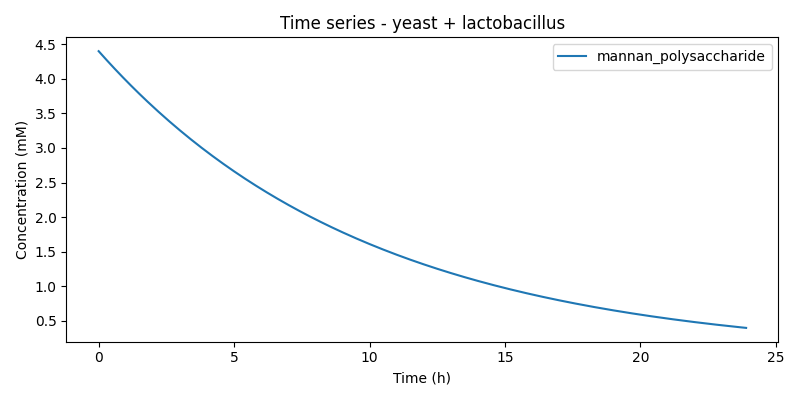

Values plotted in this chart, from the file beside it:
time, ADP, ATP, CO2, NADH, acetate, alanine, alpha_ketoglutarate, ethanol, glucose, glutamate, glycerol, host_nucleotides, host_proteins, lactate, mannan_polysaccharide, polysaccharide_lps, pyruvate, viral_capsid, viral_particle_with_spike, viral_rna, viral_spike_protein
0.0, 0.0, 5.881, 13.68, 0.0, 0.0, 0, 0.0, 7.803, 0, 0.0, 2.426, 0.0, 0.0, 0.0, 4.4, 0.0, 0.0, 0.0, 0.0, 0.0, 0.0
0.1, 0.0, 5.822, 13.55, 0.0, 0.0, 0, 0.0, 7.725, 0, 0.0, 2.402, 0.0, 0.0, 0.0, 4.356, 0.0, 0.0, 0.0, 0.0, 0.0, 0.0
0.2, 0.0, 5.764, 13.41, 0.0, 0.0, 0, 0.0, 7.648, 0, 0.0, 2.378, 0.0, 0.0, 0.0, 4.312, 0.0, 0.0, 0.0, 0.0, 0.0, 0.0
0.3, 0.0, 5.707, 13.28, 0.0, 0.0, 0, 0.0, 7.571, 0, 0.0, 2.354, 0.0, 0.0, 0.0, 4.269, 0.0, 0.0, 0.0, 0.0, 0.0, 0.0
0.4, 0.0, 5.649, 13.14, 0.0, 0.0, 0, 0.0, 7.495, 0, 0.0, 2.331, 0.0, 0.0, 0.0, 4.227, 0.0, 0.0, 0.0, 0.0, 0.0, 0.0
0.5, 0.0, 5.593, 13.01, 0.0, 0.0, 0, 0.0, 7.421, 0, 0.0, 2.308, 0.0, 0.0, 0.0, 4.184, 0.0, 0.0, 0.0, 0.0, 0.0, 0.0
0.6, 0.0, 5.537, 12.88, 0.0, 0.0, 0, 0.0, 7.346, 0, 0.0, 2.284, 0.0, 0.0, 0.0, 4.143, 0.0, 0.0, 0.0, 0.0, 0.0, 0.0
0.7, 0.0, 5.482, 12.75, 0.0, 0.0, 0, 0.0, 7.273, 0, 0.0, 2.262, 0.0, 0.0, 0.0, 4.101, 0.0, 0.0, 0.0, 0.0, 0.0, 0.0
0.8, 0.0, 5.427, 12.63, 0.0, 0.0, 0, 0.0, 7.2, 0, 0.0, 2.239, 0.0, 0.0, 0.0, 4.06, 0.0, 0.0, 0.0, 0.0, 0.0, 0.0
0.9, 0.0, 5.373, 12.5, 0.0, 0.0, 0, 0.0, 7.128, 0, 0.0, 2.217, 0.0, 0.0, 0.0, 4.02, 0.0, 0.0, 0.0, 0.0, 0.0, 0.0
1.0, 0.0, 5.319, 12.38, 0.0, 0.0, 0, 0.0, 7.057, 0, 0.0, 2.194, 0.0, 0.0, 0.0, 3.979, 0.0, 0.0, 0.0, 0.0, 0.0, 0.0
1.1, 0.0, 5.266, 12.25, 0.0, 0.0, 0, 0.0, 6.986, 0, 0.0, 2.173, 0.0, 0.0, 0.0, 3.94, 0.0, 0.0, 0.0, 0.0, 0.0, 0.0
1.2, 0.0, 5.213, 12.13, 0.0, 0.0, 0, 0.0, 6.916, 0, 0.0, 2.151, 0.0, 0.0, 0.0, 3.9, 0.0, 0.0, 0.0, 0.0, 0.0, 0.0
1.3, 0.0, 5.161, 12.01, 0.0, 0.0, 0, 0.0, 6.847, 0, 0.0, 2.129, 0.0, 0.0, 0.0, 3.861, 0.0, 0.0, 0.0, 0.0, 0.0, 0.0
1.4, 0.0, 5.109, 11.89, 0.0, 0.0, 0, 0.0, 6.779, 0, 0.0, 2.108, 0.0, 0.0, 0.0, 3.823, 0.0, 0.0, 0.0, 0.0, 0.0, 0.0
1.5, 0.0, 5.058, 11.77, 0.0, 0.0, 0, 0.0, 6.711, 0, 0.0, 2.087, 0.0, 0.0, 0.0, 3.784, 0.0, 0.0, 0.0, 0.0, 0.0, 0.0
1.6, 0.0, 5.008, 11.65, 0.0, 0.0, 0, 0.0, 6.644, 0, 0.0, 2.066, 0.0, 0.0, 0.0, 3.746, 0.0, 0.0, 0.0, 0.0, 0.0, 0.0
1.7, 0.0, 4.958, 11.53, 0.0, 0.0, 0, 0.0, 6.577, 0, 0.0, 2.045, 0.0, 0.0, 0.0, 3.709, 0.0, 0.0, 0.0, 0.0, 0.0, 0.0
1.8, 0.0, 4.908, 11.42, 0.0, 0.0, 0, 0.0, 6.512, 0, 0.0, 2.025, 0.0, 0.0, 0.0, 3.672, 0.0, 0.0, 0.0, 0.0, 0.0, 0.0
1.9, 0.0, 4.859, 11.31, 0.0, 0.0, 0, 0.0, 6.447, 0, 0.0, 2.005, 0.0, 0.0, 0.0, 3.635, 0.0, 0.0, 0.0, 0.0, 0.0, 0.0
2.0, 0.0, 4.81, 11.19, 0.0, 0.0, 0, 0.0, 6.382, 0, 0.0, 1.985, 0.0, 0.0, 0.0, 3.599, 0.0, 0.0, 0.0, 0.0, 0.0, 0.0
2.1, 0.0, 4.762, 11.08, 0.0, 0.0, 0, 0.0, 6.318, 0, 0.0, 1.965, 0.0, 0.0, 0.0, 3.563, 0.0, 0.0, 0.0, 0.0, 0.0, 0.0
2.2, 0.0, 4.715, 10.97, 0.0, 0.0, 0, 0.0, 6.255, 0, 0.0, 1.945, 0.0, 0.0, 0.0, 3.527, 0.0, 0.0, 0.0, 0.0, 0.0, 0.0
2.3, 0.0, 4.667, 10.86, 0.0, 0.0, 0, 0.0, 6.193, 0, 0.0, 1.926, 0.0, 0.0, 0.0, 3.492, 0.0, 0.0, 0.0, 0.0, 0.0, 0.0
2.4, 0.0, 4.621, 10.75, 0.0, 0.0, 0, 0.0, 6.131, 0, 0.0, 1.906, 0.0, 0.0, 0.0, 3.457, 0.0, 0.0, 0.0, 0.0, 0.0, 0.0
2.5, 0.0, 4.575, 10.64, 0.0, 0.0, 0, 0.0, 6.069, 0, 0.0, 1.887, 0.0, 0.0, 0.0, 3.422, 0.0, 0.0, 0.0, 0.0, 0.0, 0.0
2.6, 0.0, 4.529, 10.54, 0.0, 0.0, 0, 0.0, 6.009, 0, 0.0, 1.868, 0.0, 0.0, 0.0, 3.388, 0.0, 0.0, 0.0, 0.0, 0.0, 0.0
2.7, 0.0, 4.483, 10.43, 0.0, 0.0, 0, 0.0, 5.949, 0, 0.0, 1.85, 0.0, 0.0, 0.0, 3.354, 0.0, 0.0, 0.0, 0.0, 0.0, 0.0
2.8, 0.0, 4.439, 10.33, 0.0, 0.0, 0, 0.0, 5.889, 0, 0.0, 1.831, 0.0, 0.0, 0.0, 3.321, 0.0, 0.0, 0.0, 0.0, 0.0, 0.0
2.9, 0.0, 4.394, 10.22, 0.0, 0.0, 0, 0.0, 5.83, 0, 0.0, 1.813, 0.0, 0.0, 0.0, 3.288, 0.0, 0.0, 0.0, 0.0, 0.0, 0.0
3.0, 0.0, 4.35, 10.12, 0.0, 0.0, 0, 0.0, 5.772, 0, 0.0, 1.795, 0.0, 0.0, 0.0, 3.255, 0.0, 0.0, 0.0, 0.0, 0.0, 0.0
3.1, 0.0, 4.307, 10.02, 0.0, 0.0, 0, 0.0, 5.714, 0, 0.0, 1.777, 0.0, 0.0, 0.0, 3.222, 0.0, 0.0, 0.0, 0.0, 0.0, 0.0
3.2, 0.0, 4.264, 9.921, 0.0, 0.0, 0, 0.0, 5.657, 0, 0.0, 1.759, 0.0, 0.0, 0.0, 3.19, 0.0, 0.0, 0.0, 0.0, 0.0, 0.0
3.3, 0.0, 4.221, 9.822, 0.0, 0.0, 0, 0.0, 5.6, 0, 0.0, 1.742, 0.0, 0.0, 0.0, 3.158, 0.0, 0.0, 0.0, 0.0, 0.0, 0.0
3.4, 0.0, 4.179, 9.723, 0.0, 0.0, 0, 0.0, 5.544, 0, 0.0, 1.724, 0.0, 0.0, 0.0, 3.126, 0.0, 0.0, 0.0, 0.0, 0.0, 0.0
3.5, 0.0, 4.137, 9.626, 0.0, 0.0, 0, 0.0, 5.489, 0, 0.0, 1.707, 0.0, 0.0, 0.0, 3.095, 0.0, 0.0, 0.0, 0.0, 0.0, 0.0
3.6, 0.0, 4.096, 9.53, 0.0, 0.0, 0, 0.0, 5.434, 0, 0.0, 1.69, 0.0, 0.0, 0.0, 3.064, 0.0, 0.0, 0.0, 0.0, 0.0, 0.0
3.7, 0.0, 4.055, 9.435, 0.0, 0.0, 0, 0.0, 5.38, 0, 0.0, 1.673, 0.0, 0.0, 0.0, 3.034, 0.0, 0.0, 0.0, 0.0, 0.0, 0.0
3.8, 0.0, 4.014, 9.34, 0.0, 0.0, 0, 0.0, 5.326, 0, 0.0, 1.656, 0.0, 0.0, 0.0, 3.003, 0.0, 0.0, 0.0, 0.0, 0.0, 0.0
3.9, 0.0, 3.974, 9.247, 0.0, 0.0, 0, 0.0, 5.273, 0, 0.0, 1.64, 0.0, 0.0, 0.0, 2.973, 0.0, 0.0, 0.0, 0.0, 0.0, 0.0
4.0, 0.0, 3.934, 9.154, 0.0, 0.0, 0, 0.0, 5.22, 0, 0.0, 1.623, 0.0, 0.0, 0.0, 2.944, 0.0, 0.0, 0.0, 0.0, 0.0, 0.0
4.1, 0.0, 3.895, 9.063, 0.0, 0.0, 0, 0.0, 5.168, 0, 0.0, 1.607, 0.0, 0.0, 0.0, 2.914, 0.0, 0.0, 0.0, 0.0, 0.0, 0.0
4.2, 0.0, 3.856, 8.972, 0.0, 0.0, 0, 0.0, 5.116, 0, 0.0, 1.591, 0.0, 0.0, 0.0, 2.885, 0.0, 0.0, 0.0, 0.0, 0.0, 0.0
4.3, 0.0, 3.817, 8.882, 0.0, 0.0, 0, 0.0, 5.065, 0, 0.0, 1.575, 0.0, 0.0, 0.0, 2.856, 0.0, 0.0, 0.0, 0.0, 0.0, 0.0
4.4, 0.0, 3.779, 8.794, 0.0, 0.0, 0, 0.0, 5.014, 0, 0.0, 1.559, 0.0, 0.0, 0.0, 2.828, 0.0, 0.0, 0.0, 0.0, 0.0, 0.0
4.5, 0.0, 3.742, 8.706, 0.0, 0.0, 0, 0.0, 4.964, 0, 0.0, 1.544, 0.0, 0.0, 0.0, 2.799, 0.0, 0.0, 0.0, 0.0, 0.0, 0.0
4.6, 0.0, 3.704, 8.619, 0.0, 0.0, 0, 0.0, 4.914, 0, 0.0, 1.528, 0.0, 0.0, 0.0, 2.771, 0.0, 0.0, 0.0, 0.0, 0.0, 0.0
4.7, 0.0, 3.667, 8.532, 0.0, 0.0, 0, 0.0, 4.865, 0, 0.0, 1.513, 0.0, 0.0, 0.0, 2.744, 0.0, 0.0, 0.0, 0.0, 0.0, 0.0
4.8, 0.0, 3.63, 8.447, 0.0, 0.0, 0, 0.0, 4.817, 0, 0.0, 1.498, 0.0, 0.0, 0.0, 2.716, 0.0, 0.0, 0.0, 0.0, 0.0, 0.0
4.9, 0.0, 3.594, 8.363, 0.0, 0.0, 0, 0.0, 4.769, 0, 0.0, 1.483, 0.0, 0.0, 0.0, 2.689, 0.0, 0.0, 0.0, 0.0, 0.0, 0.0
5.0, 0.0, 3.558, 8.279, 0.0, 0.0, 0, 0.0, 4.721, 0, 0.0, 1.468, 0.0, 0.0, 0.0, 2.662, 0.0, 0.0, 0.0, 0.0, 0.0, 0.0
5.1, 0.0, 3.523, 8.196, 0.0, 0.0, 0, 0.0, 4.674, 0, 0.0, 1.453, 0.0, 0.0, 0.0, 2.635, 0.0, 0.0, 0.0, 0.0, 0.0, 0.0
5.2, 0.0, 3.487, 8.114, 0.0, 0.0, 0, 0.0, 4.627, 0, 0.0, 1.439, 0.0, 0.0, 0.0, 2.609, 0.0, 0.0, 0.0, 0.0, 0.0, 0.0
5.3, 0.0, 3.452, 8.033, 0.0, 0.0, 0, 0.0, 4.581, 0, 0.0, 1.424, 0.0, 0.0, 0.0, 2.583, 0.0, 0.0, 0.0, 0.0, 0.0, 0.0
5.4, 0.0, 3.418, 7.953, 0.0, 0.0, 0, 0.0, 4.535, 0, 0.0, 1.41, 0.0, 0.0, 0.0, 2.557, 0.0, 0.0, 0.0, 0.0, 0.0, 0.0
5.5, 0.0, 3.384, 7.873, 0.0, 0.0, 0, 0.0, 4.489, 0, 0.0, 1.396, 0.0, 0.0, 0.0, 2.532, 0.0, 0.0, 0.0, 0.0, 0.0, 0.0
5.6, 0.0, 3.35, 7.795, 0.0, 0.0, 0, 0.0, 4.445, 0, 0.0, 1.382, 0.0, 0.0, 0.0, 2.506, 0.0, 0.0, 0.0, 0.0, 0.0, 0.0
5.7, 0.0, 3.316, 7.717, 0.0, 0.0, 0, 0.0, 4.4, 0, 0.0, 1.368, 0.0, 0.0, 0.0, 2.481, 0.0, 0.0, 0.0, 0.0, 0.0, 0.0
5.8, 0.0, 3.283, 7.639, 0.0, 0.0, 0, 0.0, 4.356, 0, 0.0, 1.355, 0.0, 0.0, 0.0, 2.456, 0.0, 0.0, 0.0, 0.0, 0.0, 0.0
5.9, 0.0, 3.25, 7.563, 0.0, 0.0, 0, 0.0, 4.313, 0, 0.0, 1.341, 0.0, 0.0, 0.0, 2.432, 0.0, 0.0, 0.0, 0.0, 0.0, 0.0
... 180 more rows
